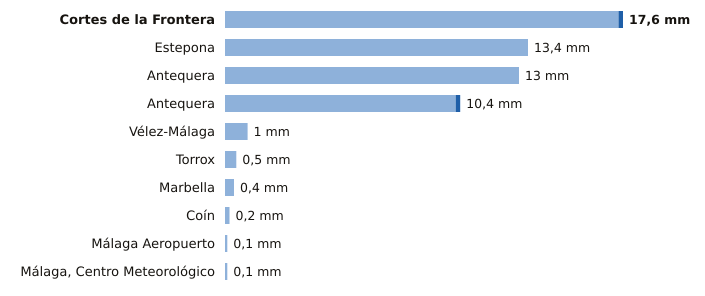

Source data for this figure (header and first rows):
estacion, provincia, indicativo, mm_6_dias_anteriores, mm_hoy, mm_7_dias, horas_de_hoy
Cortes de la Frontera, Málaga, 6040X, 17.4, 0.2, 17.6, 1
Estepona, Málaga, 6058I, 13.4, 0.0, 13.4, 1
Antequera, Málaga, 6106X, 13.0, 0.0, 13.0, 1
Antequera, Málaga, 6100B, 10.2, 0.2, 10.4, 1
Vélez-Málaga, Málaga, 6199X, 1.0, 0.0, 1.0, 1
Torrox, Málaga, 6205X, 0.5, 0.0, 0.5, 1
Marbella, Málaga, 6083X, 0.4, 0.0, 0.4, 1
Coín, Málaga, 6143X, 0.2, 0.0, 0.2, 1
Málaga Aeropuerto, Málaga, 6155A, 0.1, 0.0, 0.1, 1
Málaga, Centro Meteorológico, Málaga, 6156X, 0.1, 0.0, 0.1, 1
